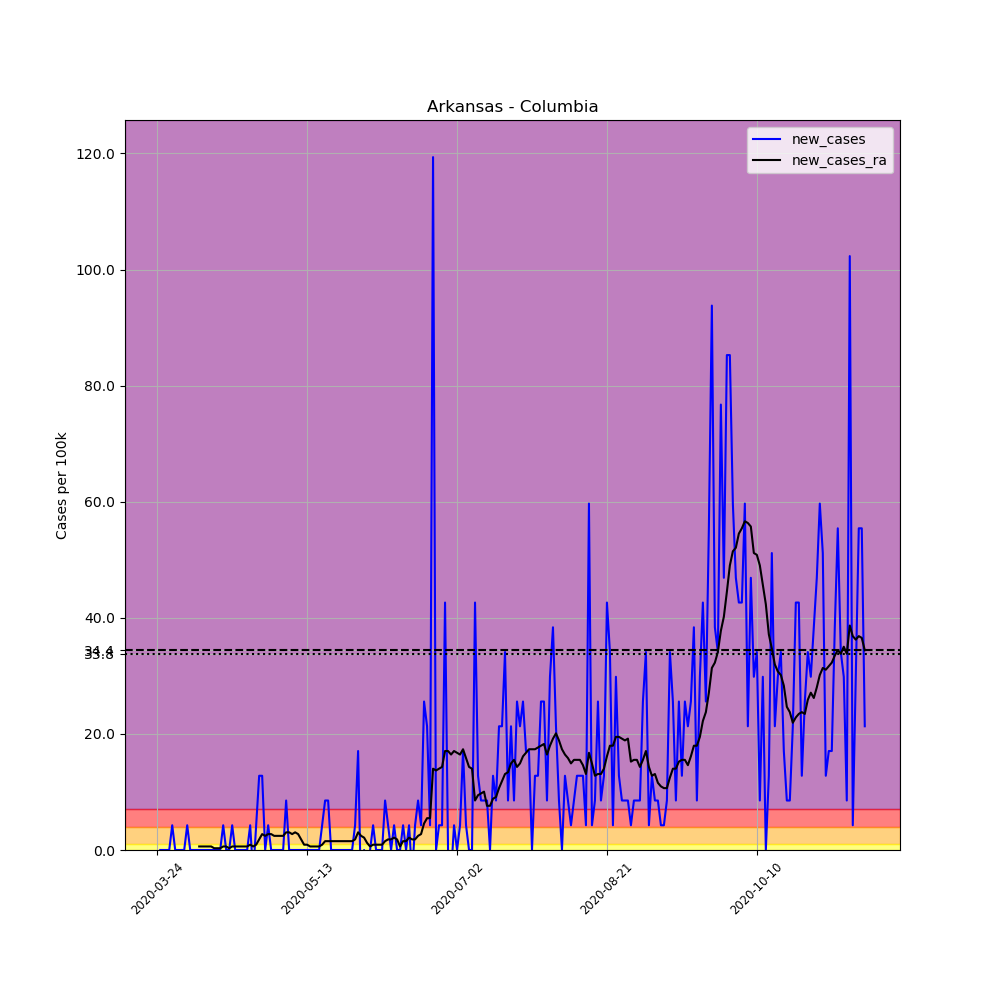

Source data for this figure (header and first rows):
, date, county, state, fips, cases, deaths, COUNTY, STNAME, CTYNAME, POPESTIMATE2019, per_100k, new_cases, new_cases_ra
294663, 2020-03-24, Columbia, Arkansas, 5027, 1, 0, 27, Arkansas, Columbia, 23457, 4.263, , 
294664, 2020-03-25, Columbia, Arkansas, 5027, 1, 0, 27, Arkansas, Columbia, 23457, 4.263, 0.0, 
294665, 2020-03-26, Columbia, Arkansas, 5027, 1, 0, 27, Arkansas, Columbia, 23457, 4.263, 0.0, 
294666, 2020-03-27, Columbia, Arkansas, 5027, 1, 0, 27, Arkansas, Columbia, 23457, 4.263, 0.0, 
294667, 2020-03-28, Columbia, Arkansas, 5027, 1, 0, 27, Arkansas, Columbia, 23457, 4.263, 0.0, 
294668, 2020-03-29, Columbia, Arkansas, 5027, 2, 0, 27, Arkansas, Columbia, 23457, 8.526, 4.263, 
294669, 2020-03-30, Columbia, Arkansas, 5027, 2, 0, 27, Arkansas, Columbia, 23457, 8.526, 0.0, 
294670, 2020-03-31, Columbia, Arkansas, 5027, 2, 0, 27, Arkansas, Columbia, 23457, 8.526, 0.0, 
294671, 2020-04-01, Columbia, Arkansas, 5027, 2, 0, 27, Arkansas, Columbia, 23457, 8.526, 0.0, 
294672, 2020-04-02, Columbia, Arkansas, 5027, 2, 0, 27, Arkansas, Columbia, 23457, 8.526, 0.0, 
294673, 2020-04-03, Columbia, Arkansas, 5027, 3, 0, 27, Arkansas, Columbia, 23457, 12.79, 4.263, 
294674, 2020-04-04, Columbia, Arkansas, 5027, 3, 0, 27, Arkansas, Columbia, 23457, 12.79, 0.0, 
294675, 2020-04-05, Columbia, Arkansas, 5027, 3, 0, 27, Arkansas, Columbia, 23457, 12.79, 0.0, 
294676, 2020-04-06, Columbia, Arkansas, 5027, 3, 0, 27, Arkansas, Columbia, 23457, 12.79, 0.0, 
294677, 2020-04-07, Columbia, Arkansas, 5027, 3, 0, 27, Arkansas, Columbia, 23457, 12.79, 0.0, 0.609
294678, 2020-04-08, Columbia, Arkansas, 5027, 3, 0, 27, Arkansas, Columbia, 23457, 12.79, 0.0, 0.609
294679, 2020-04-09, Columbia, Arkansas, 5027, 3, 0, 27, Arkansas, Columbia, 23457, 12.79, 0.0, 0.609
294680, 2020-04-10, Columbia, Arkansas, 5027, 3, 0, 27, Arkansas, Columbia, 23457, 12.79, 0.0, 0.609
294681, 2020-04-11, Columbia, Arkansas, 5027, 3, 0, 27, Arkansas, Columbia, 23457, 12.79, 0.0, 0.609
294682, 2020-04-12, Columbia, Arkansas, 5027, 3, 0, 27, Arkansas, Columbia, 23457, 12.79, 0.0, 0.3045
294683, 2020-04-13, Columbia, Arkansas, 5027, 3, 0, 27, Arkansas, Columbia, 23457, 12.79, 0.0, 0.3045
294684, 2020-04-14, Columbia, Arkansas, 5027, 3, 0, 27, Arkansas, Columbia, 23457, 12.79, 0.0, 0.3045
294685, 2020-04-15, Columbia, Arkansas, 5027, 4, 0, 27, Arkansas, Columbia, 23457, 17.05, 4.263, 0.609
294686, 2020-04-16, Columbia, Arkansas, 5027, 4, 0, 27, Arkansas, Columbia, 23457, 17.05, 0.0, 0.609
294687, 2020-04-17, Columbia, Arkansas, 5027, 4, 0, 27, Arkansas, Columbia, 23457, 17.05, 0.0, 0.3045
294688, 2020-04-18, Columbia, Arkansas, 5027, 5, 0, 27, Arkansas, Columbia, 23457, 21.32, 4.263, 0.609
294689, 2020-04-19, Columbia, Arkansas, 5027, 5, 0, 27, Arkansas, Columbia, 23457, 21.32, 0.0, 0.609
294690, 2020-04-20, Columbia, Arkansas, 5027, 5, 0, 27, Arkansas, Columbia, 23457, 21.32, 0.0, 0.609
294691, 2020-04-21, Columbia, Arkansas, 5027, 5, 0, 27, Arkansas, Columbia, 23457, 21.32, 0.0, 0.609
294692, 2020-04-22, Columbia, Arkansas, 5027, 5, 0, 27, Arkansas, Columbia, 23457, 21.32, 0.0, 0.609
294693, 2020-04-23, Columbia, Arkansas, 5027, 5, 0, 27, Arkansas, Columbia, 23457, 21.32, 0.0, 0.609
294694, 2020-04-24, Columbia, Arkansas, 5027, 6, 0, 27, Arkansas, Columbia, 23457, 25.58, 4.263, 0.9135
294695, 2020-04-25, Columbia, Arkansas, 5027, 5, 0, 27, Arkansas, Columbia, 23457, 21.32, -4.263, 0.609
294696, 2020-04-26, Columbia, Arkansas, 5027, 6, 0, 27, Arkansas, Columbia, 23457, 25.58, 4.263, 0.9135
294697, 2020-04-27, Columbia, Arkansas, 5027, 9, 0, 27, Arkansas, Columbia, 23457, 38.37, 12.79, 1.827
294698, 2020-04-28, Columbia, Arkansas, 5027, 12, 0, 27, Arkansas, Columbia, 23457, 51.16, 12.79, 2.741
294699, 2020-04-29, Columbia, Arkansas, 5027, 12, 0, 27, Arkansas, Columbia, 23457, 51.16, 0.0, 2.436
294700, 2020-04-30, Columbia, Arkansas, 5027, 13, 0, 27, Arkansas, Columbia, 23457, 55.42, 4.263, 2.741
294701, 2020-05-01, Columbia, Arkansas, 5027, 13, 0, 27, Arkansas, Columbia, 23457, 55.42, 0.0, 2.741
294702, 2020-05-02, Columbia, Arkansas, 5027, 13, 2, 27, Arkansas, Columbia, 23457, 55.42, 0.0, 2.436
294703, 2020-05-03, Columbia, Arkansas, 5027, 13, 2, 27, Arkansas, Columbia, 23457, 55.42, 0.0, 2.436
294704, 2020-05-04, Columbia, Arkansas, 5027, 13, 2, 27, Arkansas, Columbia, 23457, 55.42, 0.0, 2.436
294705, 2020-05-05, Columbia, Arkansas, 5027, 13, 2, 27, Arkansas, Columbia, 23457, 55.42, 0.0, 2.436
294706, 2020-05-06, Columbia, Arkansas, 5027, 15, 2, 27, Arkansas, Columbia, 23457, 63.95, 8.526, 3.045
294707, 2020-05-07, Columbia, Arkansas, 5027, 15, 2, 27, Arkansas, Columbia, 23457, 63.95, 0.0, 3.045
294708, 2020-05-08, Columbia, Arkansas, 5027, 15, 2, 27, Arkansas, Columbia, 23457, 63.95, 0.0, 2.741
294709, 2020-05-09, Columbia, Arkansas, 5027, 15, 2, 27, Arkansas, Columbia, 23457, 63.95, 0.0, 3.045
294710, 2020-05-10, Columbia, Arkansas, 5027, 15, 2, 27, Arkansas, Columbia, 23457, 63.95, 0.0, 2.741
294711, 2020-05-11, Columbia, Arkansas, 5027, 15, 2, 27, Arkansas, Columbia, 23457, 63.95, 0.0, 1.827
294712, 2020-05-12, Columbia, Arkansas, 5027, 15, 2, 27, Arkansas, Columbia, 23457, 63.95, 0.0, 0.9135
294713, 2020-05-13, Columbia, Arkansas, 5027, 15, 2, 27, Arkansas, Columbia, 23457, 63.95, 0.0, 0.9135
294714, 2020-05-14, Columbia, Arkansas, 5027, 15, 2, 27, Arkansas, Columbia, 23457, 63.95, 0.0, 0.609
294715, 2020-05-15, Columbia, Arkansas, 5027, 15, 2, 27, Arkansas, Columbia, 23457, 63.95, 0.0, 0.609
294716, 2020-05-16, Columbia, Arkansas, 5027, 15, 2, 27, Arkansas, Columbia, 23457, 63.95, 0.0, 0.609
294717, 2020-05-17, Columbia, Arkansas, 5027, 15, 2, 27, Arkansas, Columbia, 23457, 63.95, 0.0, 0.609
294718, 2020-05-18, Columbia, Arkansas, 5027, 16, 2, 27, Arkansas, Columbia, 23457, 68.21, 4.263, 0.9135
294719, 2020-05-19, Columbia, Arkansas, 5027, 18, 2, 27, Arkansas, Columbia, 23457, 76.74, 8.526, 1.523
294720, 2020-05-20, Columbia, Arkansas, 5027, 20, 2, 27, Arkansas, Columbia, 23457, 85.26, 8.526, 1.523
294721, 2020-05-21, Columbia, Arkansas, 5027, 20, 2, 27, Arkansas, Columbia, 23457, 85.26, 0.0, 1.523
294722, 2020-05-22, Columbia, Arkansas, 5027, 20, 2, 27, Arkansas, Columbia, 23457, 85.26, 0.0, 1.523
... 177 more rows
